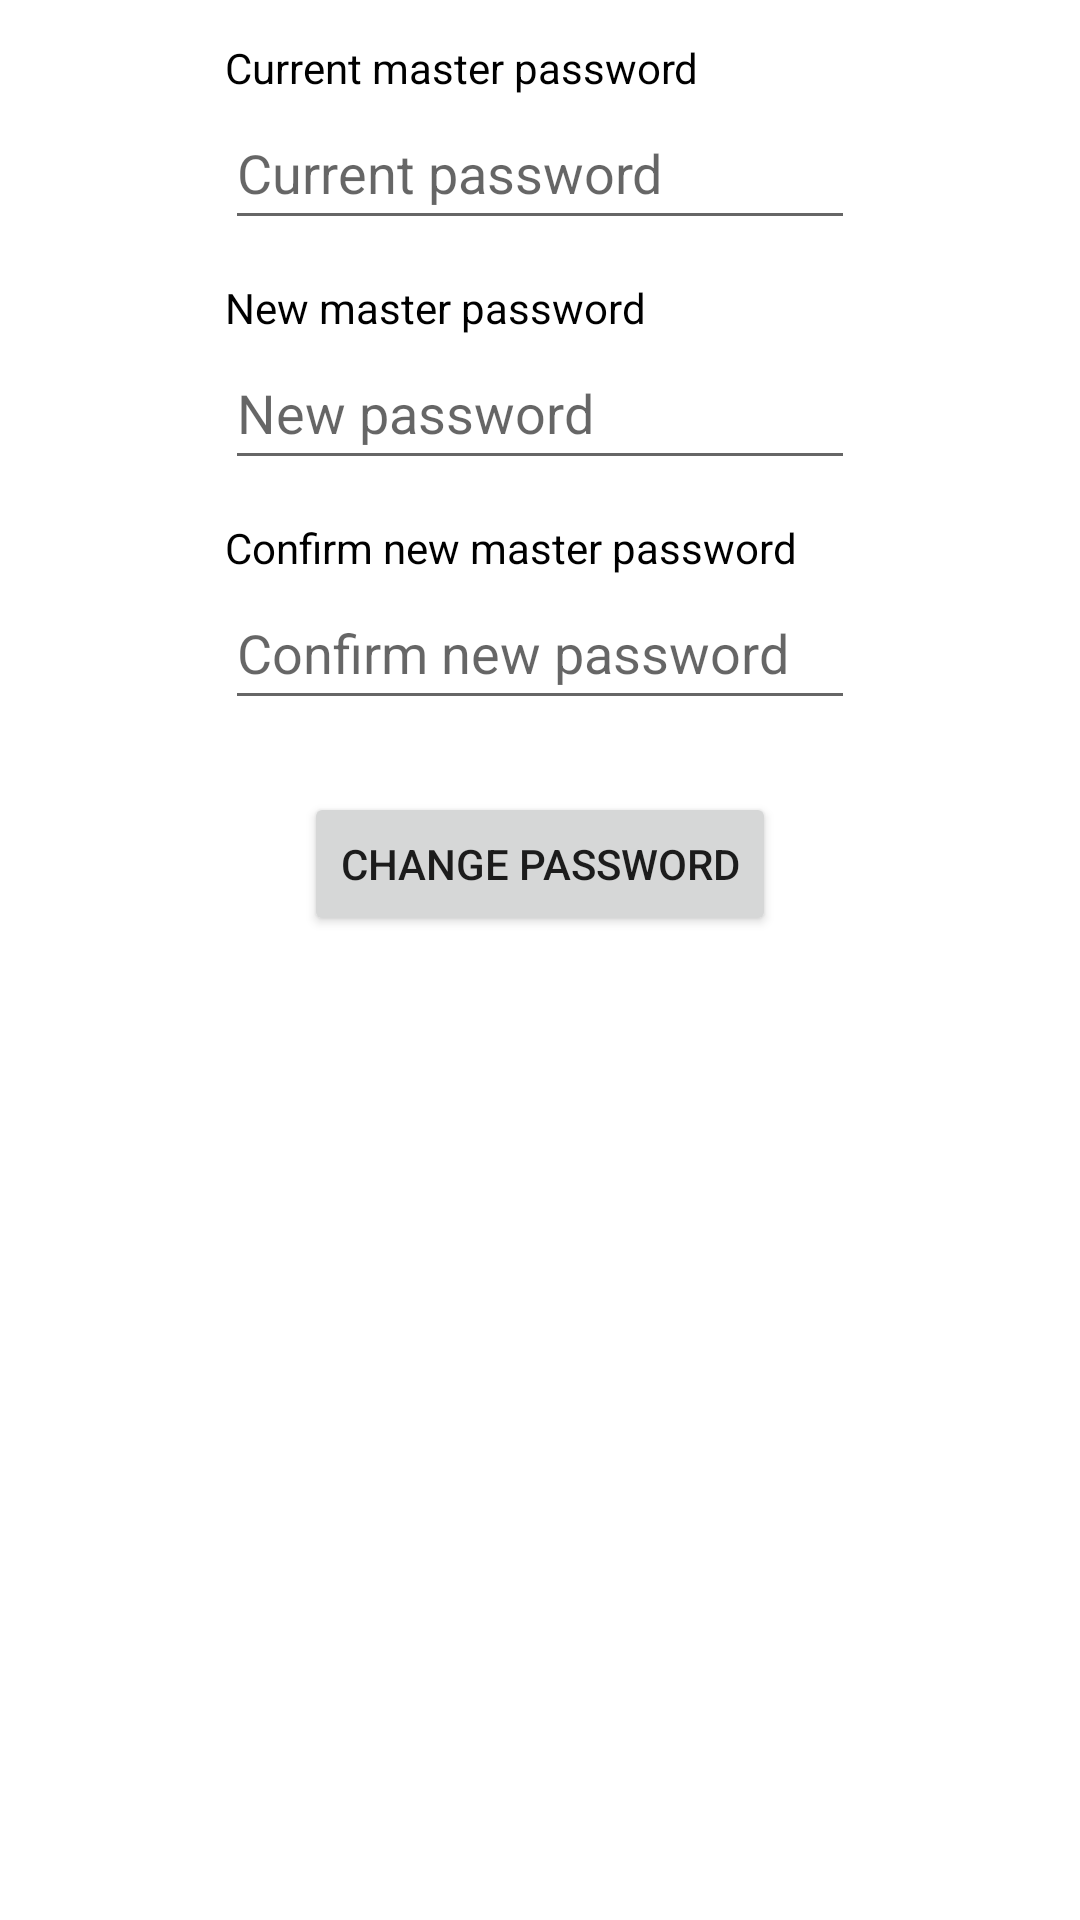

Reconstruct the res/layout file that produces this screen, plus the resources it refers to.
<!-- AndroidManifest.xml: application theme Theme.Jpass -->
<!-- res/layout/activity_change_profile_password.xml -->
<?xml version="1.0" encoding="utf-8"?>
<androidx.constraintlayout.widget.ConstraintLayout xmlns:android="http://schemas.android.com/apk/res/android"
    xmlns:app="http://schemas.android.com/apk/res-auto"
    xmlns:tools="http://schemas.android.com/tools"
    android:layout_width="match_parent"
    android:layout_height="match_parent"
    tools:context=".ChangeProfilePassword">

    <EditText
        android:id="@+id/et_passCurrent"
        android:layout_width="wrap_content"
        android:layout_height="wrap_content"
        android:layout_marginTop="32dp"
        android:ems="10"
        android:hint="Current password"
        android:inputType="textPassword"
        android:minHeight="48dp"
        app:layout_constraintEnd_toEndOf="parent"
        app:layout_constraintStart_toStartOf="parent"
        app:layout_constraintTop_toTopOf="parent" />

    <EditText
        android:id="@+id/et_passNew"
        android:layout_width="wrap_content"
        android:layout_height="wrap_content"
        android:layout_marginTop="32dp"
        android:ems="10"
        android:inputType="textPassword"
        android:minHeight="48dp"
        android:hint="New password"
        app:layout_constraintEnd_toEndOf="parent"
        app:layout_constraintStart_toStartOf="parent"
        app:layout_constraintTop_toBottomOf="@+id/et_passCurrent" />

    <EditText
        android:id="@+id/et_passNewConfirm"
        android:layout_width="wrap_content"
        android:layout_height="wrap_content"
        android:layout_marginTop="32dp"
        android:ems="10"
        android:inputType="textPassword"
        android:minHeight="48dp"
        android:hint="Confirm new password"
        app:layout_constraintEnd_toEndOf="parent"
        app:layout_constraintStart_toStartOf="parent"
        app:layout_constraintTop_toBottomOf="@+id/et_passNew" />

    <TextView
        android:id="@+id/tv_currentPassLabel"
        android:layout_width="wrap_content"
        android:layout_height="wrap_content"
        android:text="Current master password"
        android:textColor="@color/black"
        app:layout_constraintBottom_toTopOf="@+id/et_passCurrent"
        app:layout_constraintStart_toStartOf="@+id/et_passCurrent" />

    <TextView
        android:id="@+id/tv_newPassLabel"
        android:layout_width="wrap_content"
        android:layout_height="wrap_content"
        android:text="New master password"
        android:textColor="@color/black"
        app:layout_constraintBottom_toTopOf="@+id/et_passNew"
        app:layout_constraintStart_toStartOf="@+id/et_passNew" />

    <TextView
        android:id="@+id/tv_confirmPassLabel"
        android:layout_width="wrap_content"
        android:layout_height="wrap_content"
        android:text="Confirm new master password"
        android:textColor="@color/black"
        app:layout_constraintBottom_toTopOf="@+id/et_passNewConfirm"
        app:layout_constraintStart_toStartOf="@+id/et_passNewConfirm" />

    <Button
        android:id="@+id/bt_confirmChangePass"
        android:layout_width="wrap_content"
        android:layout_height="wrap_content"
        android:layout_marginTop="24dp"
        android:text="Change password"
        app:layout_constraintEnd_toEndOf="parent"
        app:layout_constraintStart_toStartOf="parent"
        app:layout_constraintTop_toBottomOf="@+id/et_passNewConfirm" />

</androidx.constraintlayout.widget.ConstraintLayout>
<!-- resources referenced by this layout -->
<resources>
  <style name="Theme.Jpass" parent="Theme.MaterialComponents.DayNight.DarkActionBar">
          
          <item name="colorPrimary">@color/purple_500</item>
          <item name="colorPrimaryVariant">@color/purple_700</item>
          <item name="colorOnPrimary">@color/white</item>
          
          <item name="colorSecondary">@color/teal_200</item>
          <item name="colorSecondaryVariant">@color/teal_700</item>
          <item name="colorOnSecondary">@color/black</item>
          
          <item name="android:statusBarColor" tools:targetApi="l">?attr/colorPrimaryVariant</item>
          
      </style>
  <!-- not gathered from this repository: default colours our renderer supplied (Android Studio template values) -->
  <color name="purple_500">#FF6200EE</color>
  <color name="purple_700">#FF3700B3</color>
  <color name="teal_200">#FF03DAC5</color>
  <color name="teal_700">#FF018786</color>
  <color name="black">#FF000000</color>
  <color name="white">#FFFFFFFF</color>
</resources>
